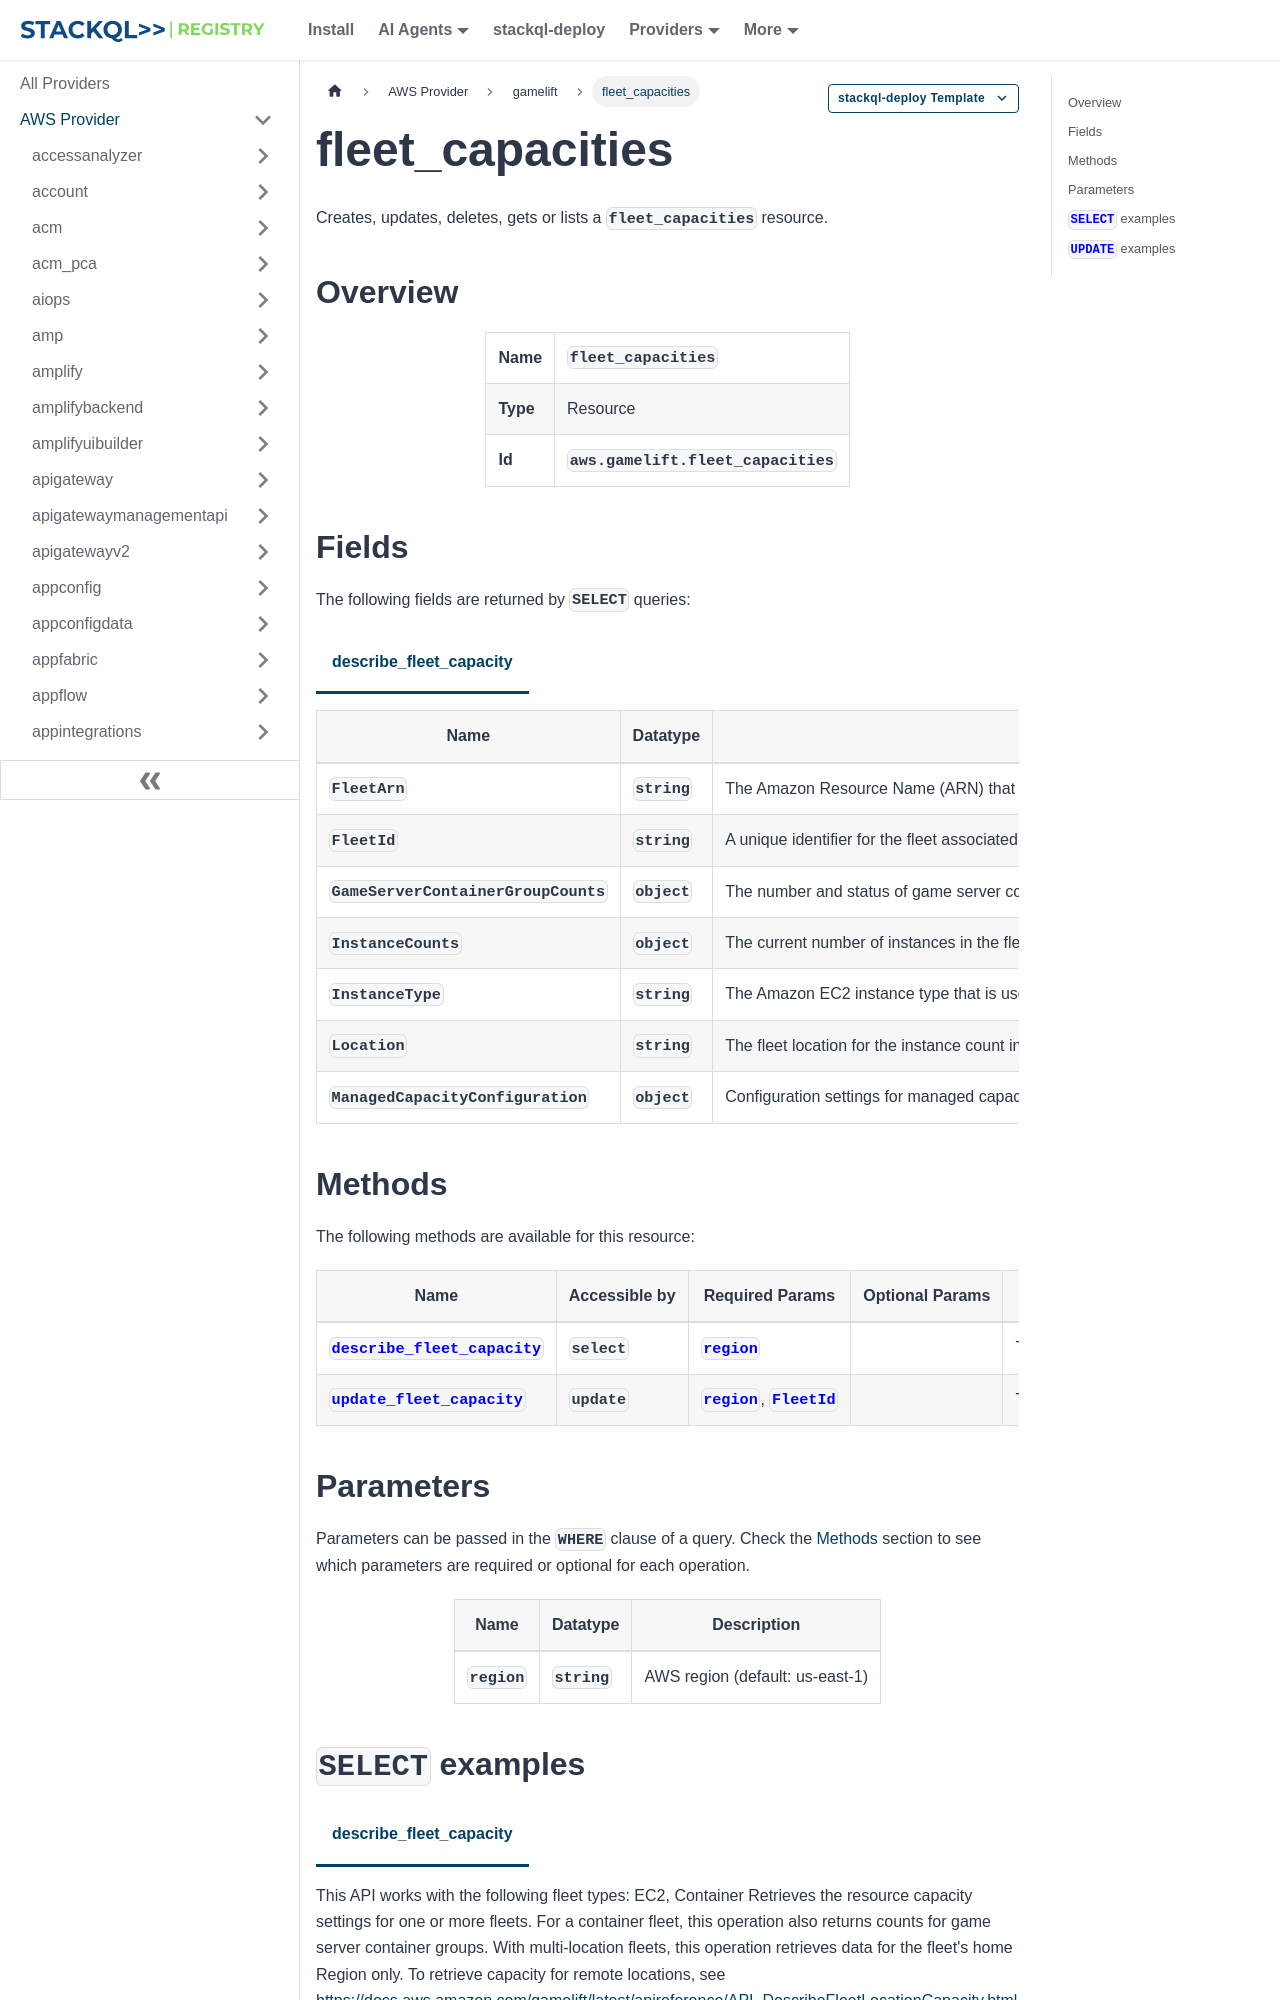

repository: stackql-registry/stackql-provider-aws · page: services/gamelift/fleet_capacities.html · generator: docusaurus

--- 
title: fleet_capacities
hide_title: false
hide_table_of_contents: false
keywords:
  - fleet_capacities
  - gamelift
  - aws
  - infrastructure-as-code
  - configuration-as-data
  - cloud inventory
description: Query, deploy and manage aws resources using SQL
custom_edit_url: null
image: /img/stackql-aws-provider-featured-image.png
---

import CopyableCode from '@site/src/components/CopyableCode/CopyableCode';
import CodeBlock from '@theme/CodeBlock';
import Tabs from '@theme/Tabs';
import TabItem from '@theme/TabItem';

Creates, updates, deletes, gets or lists a <code>fleet_capacities</code> resource.

## Overview
<table><tbody>
<tr><td><b>Name</b></td><td><CopyableCode code="fleet_capacities" /></td></tr>
<tr><td><b>Type</b></td><td>Resource</td></tr>
<tr><td><b>Id</b></td><td><CopyableCode code="aws.gamelift.fleet_capacities" /></td></tr>
</tbody></table>
